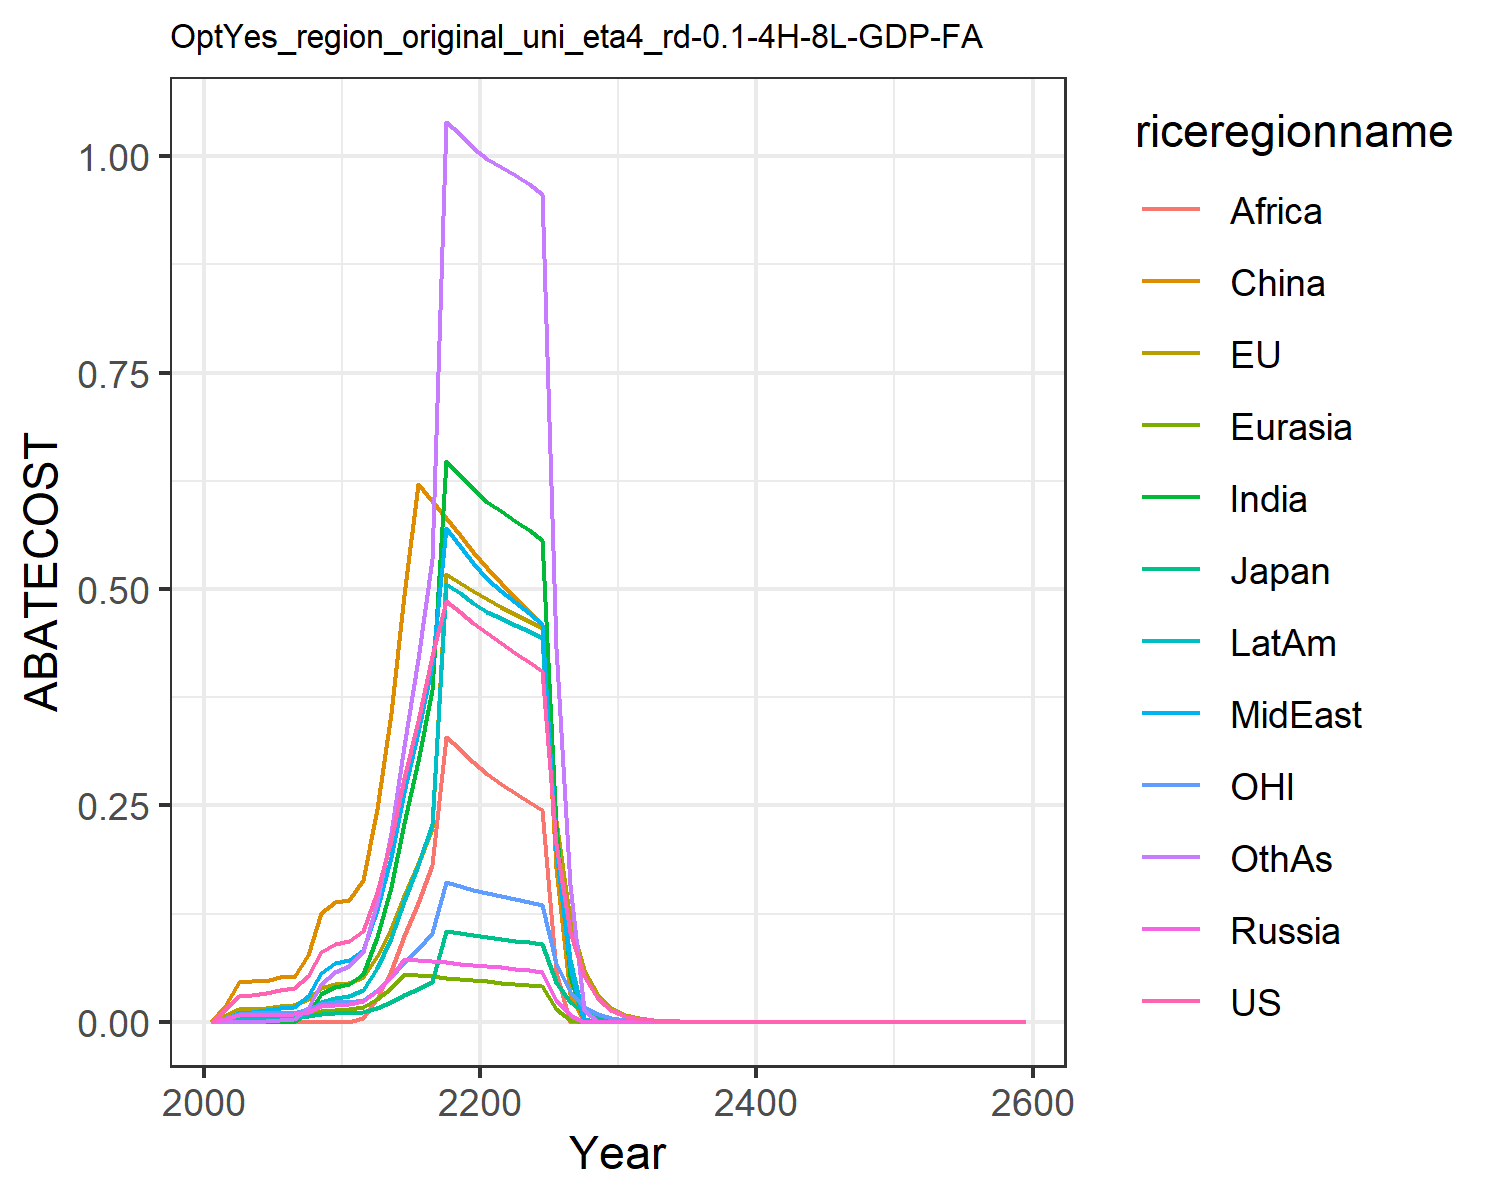

The table this chart was drawn from, first rows:
0.0, 0.0, 0.0, 0.0, 0.0, 0.0, 0.0, 0.0, 0.0, 0.0, 0.0, 0.0
0.0133, 0.00637, 0.002448, 0.003501, 0.001433, 0.01832, 0.0, 0.003191, 0.0, 0.0, 0.004173, 0.0
0.02973, 0.01435, 0.004982, 0.007856, 0.003847, 0.04638, 0.0, 0.01038, 0.0, 0.002307, 0.009196, 0.0
0.03134, 0.01522, 0.004764, 0.007689, 0.003941, 0.04688, 0.0, 0.01174, 0.0, 0.002315, 0.009514, 4.369692108152634e-11
0.03317, 0.01621, 0.004486, 0.007685, 0.004099, 0.04744, 0.0, 0.01329, 0.0, 0.002505, 0.009799, 0.0005373
0.03675, 0.01802, 0.004646, 0.008259, 0.004594, 0.05122, 0.0, 0.01598, 0.0, 0.003402, 0.01051, 0.002524
0.03853, 0.01894, 0.004688, 0.008386, 0.00477, 0.05171, 2.96607647470859e-9, 0.01738, 0.0, 0.003679, 0.01066, 0.003708
0.05288, 0.02594, 0.006182, 0.01178, 0.00738, 0.07662, 0.01005, 0.02997, 0.0, 0.009858, 0.01413, 0.01637
0.08026, 0.03916, 0.009004, 0.01828, 0.01251, 0.1255, 0.0321, 0.05631, 0.0, 0.02297, 0.02071, 0.04413
0.08954, 0.0433, 0.009627, 0.01984, 0.01405, 0.1379, 0.04046, 0.06751, 0.0, 0.02793, 0.02229, 0.05726
0.09272, 0.04508, 0.009791, 0.02039, 0.01461, 0.1408, 0.04359, 0.0716, 4.827658946909841e-8, 0.02987, 0.02267, 0.06414
0.1046, 0.05192, 0.01112, 0.02374, 0.01716, 0.1632, 0.05457, 0.08297, 0.004383, 0.03639, 0.02561, 0.08111
0.1502, 0.0757, 0.01605, 0.03584, 0.02653, 0.246, 0.09746, 0.1293, 0.02738, 0.06178, 0.03668, 0.1384
0.2097, 0.1072, 0.02252, 0.05206, 0.03914, 0.3568, 0.1561, 0.1906, 0.05907, 0.09627, 0.05113, 0.2178
0.2811, 0.1457, 0.03033, 0.07211, 0.05476, 0.4927, 0.23, 0.2652, 0.09936, 0.1394, 0.06847, 0.3189
0.3474, 0.1823, 0.03763, 0.071, 0.05361, 0.6207, 0.3013, 0.3344, 0.1376, 0.181, 0.08457, 0.4187
0.4225, 0.2241, 0.04592, 0.06979, 0.05234, 0.6014, 0.3836, 0.4127, 0.1815, 0.2289, 0.1028, 0.5349
0.4859, 0.5172, 0.1053, 0.06851, 0.05099, 0.5819, 0.648, 0.5705, 0.3295, 0.5059, 0.1613, 1.039
0.4729, 0.5073, 0.1027, 0.06715, 0.04955, 0.5623, 0.6322, 0.5499, 0.3149, 0.4951, 0.1568, 1.026
0.4608, 0.4977, 0.1002, 0.06575, 0.04805, 0.5426, 0.6152, 0.5294, 0.2996, 0.4836, 0.1526, 1.01
0.4489, 0.4884, 0.09788, 0.06428, 0.04662, 0.5242, 0.6008, 0.5121, 0.2859, 0.4739, 0.1486, 0.9966
0.4372, 0.4797, 0.0957, 0.06274, 0.04531, 0.5074, 0.5898, 0.4981, 0.2741, 0.4663, 0.1449, 0.9879
0.426, 0.4712, 0.09362, 0.06118, 0.044, 0.4911, 0.579, 0.4851, 0.2642, 0.4589, 0.1414, 0.9787
0.4153, 0.4629, 0.09162, 0.0596, 0.04268, 0.4749, 0.5679, 0.4724, 0.2544, 0.4514, 0.138, 0.9684
0.4051, 0.4547, 0.08971, 0.05802, 0.04134, 0.4588, 0.5562, 0.4599, 0.2445, 0.4435, 0.1348, 0.9566
0.2051, 0.2317, 0.04558, 0.02505, 0.01522, 0.1777, 0.2256, 0.1983, 0.05795, 0.1983, 0.06836, 0.4318
0.1039, 0.1181, 0.02317, 0.007994, 0.001556, 0.03152, 0.05245, 0.06301, 0.0, 0.07074, 0.03467, 0.1579
0.05261, 0.06013, 0.01177, 0.0, 0.0, 0.0, 0.0, 0.0, 0.0, 0.00368, 0.01759, 0.01343
0.02665, 0.03056, 0.00597, 0.0, 0.0, 0.0, 0.0, 0.0, 0.0, 0.0, 0.008919, 0.0
0.0135, 0.01558, 0.003038, 0.0, 0.0, 0.0, 0.0, 0.0, 0.0, 0.0, 0.004524, 0.0
0.006826, 0.007911, 0.00154, 0.0, 0.0, 0.0, 0.0, 0.0, 0.0, 0.0, 0.002289, 0.0
0.003445, 0.004004, 0.0007783, 0.0, 0.0, 0.0, 0.0, 0.0, 0.0, 0.0, 0.001156, 0.0
0.001737, 0.002024, 0.000393, 0.0, 0.0, 0.0, 0.0, 0.0, 0.0, 0.0, 0.0005829, 0.0
0.000876, 0.001023, 0.0001984, 0.0, 0.0, 0.0, 0.0, 0.0, 0.0, 0.0, 0.0002939, 0.0
0.0004416, 0.0005167, 0.0001001, 0.0, 0.0, 0.0, 0.0, 0.0, 0.0, 0.0, 0.0001481, 0.0
0.0002226, 0.0002609, 5.050379101154071e-5, 0.0, 0.0, 0.0, 0.0, 0.0, 0.0, 0.0, 7.467036371090055e-5, 0.0
0.0001122, 0.0001317, 2.5476162058664355e-5, 0.0, 0.0, 0.0, 0.0, 0.0, 0.0, 0.0, 3.763272775943959e-5, 0.0
5.6564693579315775e-5, 6.646384629065975e-5, 1.2849872988728016e-5, 0.0, 0.0, 0.0, 0.0, 0.0, 0.0, 0.0, 1.8965302138973128e-5, 0.0
2.8511468517116856e-5, 3.352371220855759e-5, 6.4780245183876775e-6, 0.0, 0.0, 0.0, 0.0, 0.0, 0.0, 0.0, 9.557342508877626e-6, 0.0
1.4371108703486764e-5, 1.692109967834129e-5, 3.2683830990694166e-6, 0.0, 0.0, 0.0, 0.0, 0.0, 0.0, 0.0, 4.816167989506953e-6, 0.0
7.243668628220775e-6, 8.53242171893029e-6, 1.6474936295340773e-6, 0.0, 0.0, 0.0, 0.0, 0.0, 0.0, 0.0, 2.426919691594572e-6, 0.0
3.65111004113664e-6, 4.30596757271729e-6, 8.311877934074057e-7, 0.0, 0.0, 0.0, 0.0, 0.0, 0.0, 0.0, 1.2229250773315043e-6, 0.0
1.8403034346419275e-6, 2.1717218467804517e-6, 4.191182160062703e-7, 0.0, 0.0, 0.0, 0.0, 0.0, 0.0, 0.0, 6.162201145706636e-7, 0.0
9.275815318952178e-7, 1.0952058191002236e-6, 2.1132764764310618e-7, 0.0, 0.0, 0.0, 0.0, 0.0, 0.0, 0.0, 3.1050180190659816e-7, 0.0
4.6753358117917905e-7, 5.522672986649775e-7, 1.0655161821287521e-7, 0.0, 0.0, 0.0, 0.0, 0.0, 0.0, 0.0, 1.5645344630822415e-7, 0.0
2.356521970619608e-7, 2.784636280109224e-7, 5.3721618548114385e-8, 0.0, 0.0, 0.0, 0.0, 0.0, 0.0, 0.0, 7.883141793591294e-8, 0.0
1.1877582590095928e-7, 1.4039652286499414e-7, 2.708473880634752e-8, 0.0, 0.0, 0.0, 0.0, 0.0, 0.0, 0.0, 3.971980696122777e-8, 0.0
5.986630351074257e-8, 7.078085517942268e-8, 1.3654878473639729e-8, 0.0, 0.0, 0.0, 0.0, 0.0, 0.0, 0.0, 2.001284662062029e-8, 0.0
3.017411934432149e-8, 3.568201880872144e-8, 6.883980866771288e-9, 0.0, 0.0, 0.0, 0.0, 0.0, 0.0, 0.0, 1.0083351081205955e-8, 0.0
1.5208434801591726e-8, 1.7987032761976457e-8, 3.4704118343694293e-9, 0.0, 0.0, 0.0, 0.0, 0.0, 0.0, 0.0, 5.080371987827589e-9, 0.0
7.66535357517754e-9, 9.066679157640241e-9, 1.7494952385251844e-9, 0.0, 0.0, 0.0, 0.0, 0.0, 0.0, 0.0, 2.5596526871982964e-9, 0.0
3.8634708106322495e-9, 4.570013733291531e-9, 8.819331679083157e-10, 0.0, 0.0, 0.0, 0.0, 0.0, 0.0, 0.0, 1.289620000480813e-9, 0.0
1.9472462712828368e-9, 2.3033982987014563e-9, 4.4458055162371413e-10, 0.0, 0.0, 0.0, 0.0, 0.0, 0.0, 0.0, 6.497375122803355e-10, 0.0
9.814359701587824e-10, 1.1609257373330296e-9, 2.2410821288604534e-10, 0.0, 0.0, 0.0, 0.0, 0.0, 0.0, 0.0, 3.2734811357086443e-10, 0.0
4.946533536924326e-10, 5.850933125178641e-10, 1.1296872152590408e-10, 0.0, 0.0, 0.0, 0.0, 0.0, 0.0, 0.0, 1.649216636630429e-10, 0.0
2.4930896788369806e-10, 2.9487124895548675e-10, 5.694457267631533e-11, 0.0, 0.0, 0.0, 0.0, 0.0, 0.0, 0.0, 8.308866188807239e-11, 0.0
1.2565300080494757e-10, 1.48602976139624e-10, 2.8703883241787236e-11, 0.0, 0.0, 0.0, 0.0, 0.0, 0.0, 0.0, 4.18602899476089e-11, 0.0
6.332947953223316e-11, 7.488786369762756e-11, 1.4468504098492018e-11, 0.0, 0.0, 0.0, 0.0, 0.0, 0.0, 0.0, 2.108916149448609e-11, 0.0
3.1918107628352266e-11, 3.773854975678752e-11, 7.292924193607892e-12, 0.0, 0.0, 0.0, 0.0, 0.0, 0.0, 0.0, 1.0624614882199322e-11, 0.0
1.6086686049546667e-11, 1.901733628671937e-11, 3.675997890586218e-12, 0.0, 0.0, 0.0, 0.0, 0.0, 0.0, 0.0, 5.352591053999646e-12, 0.0
